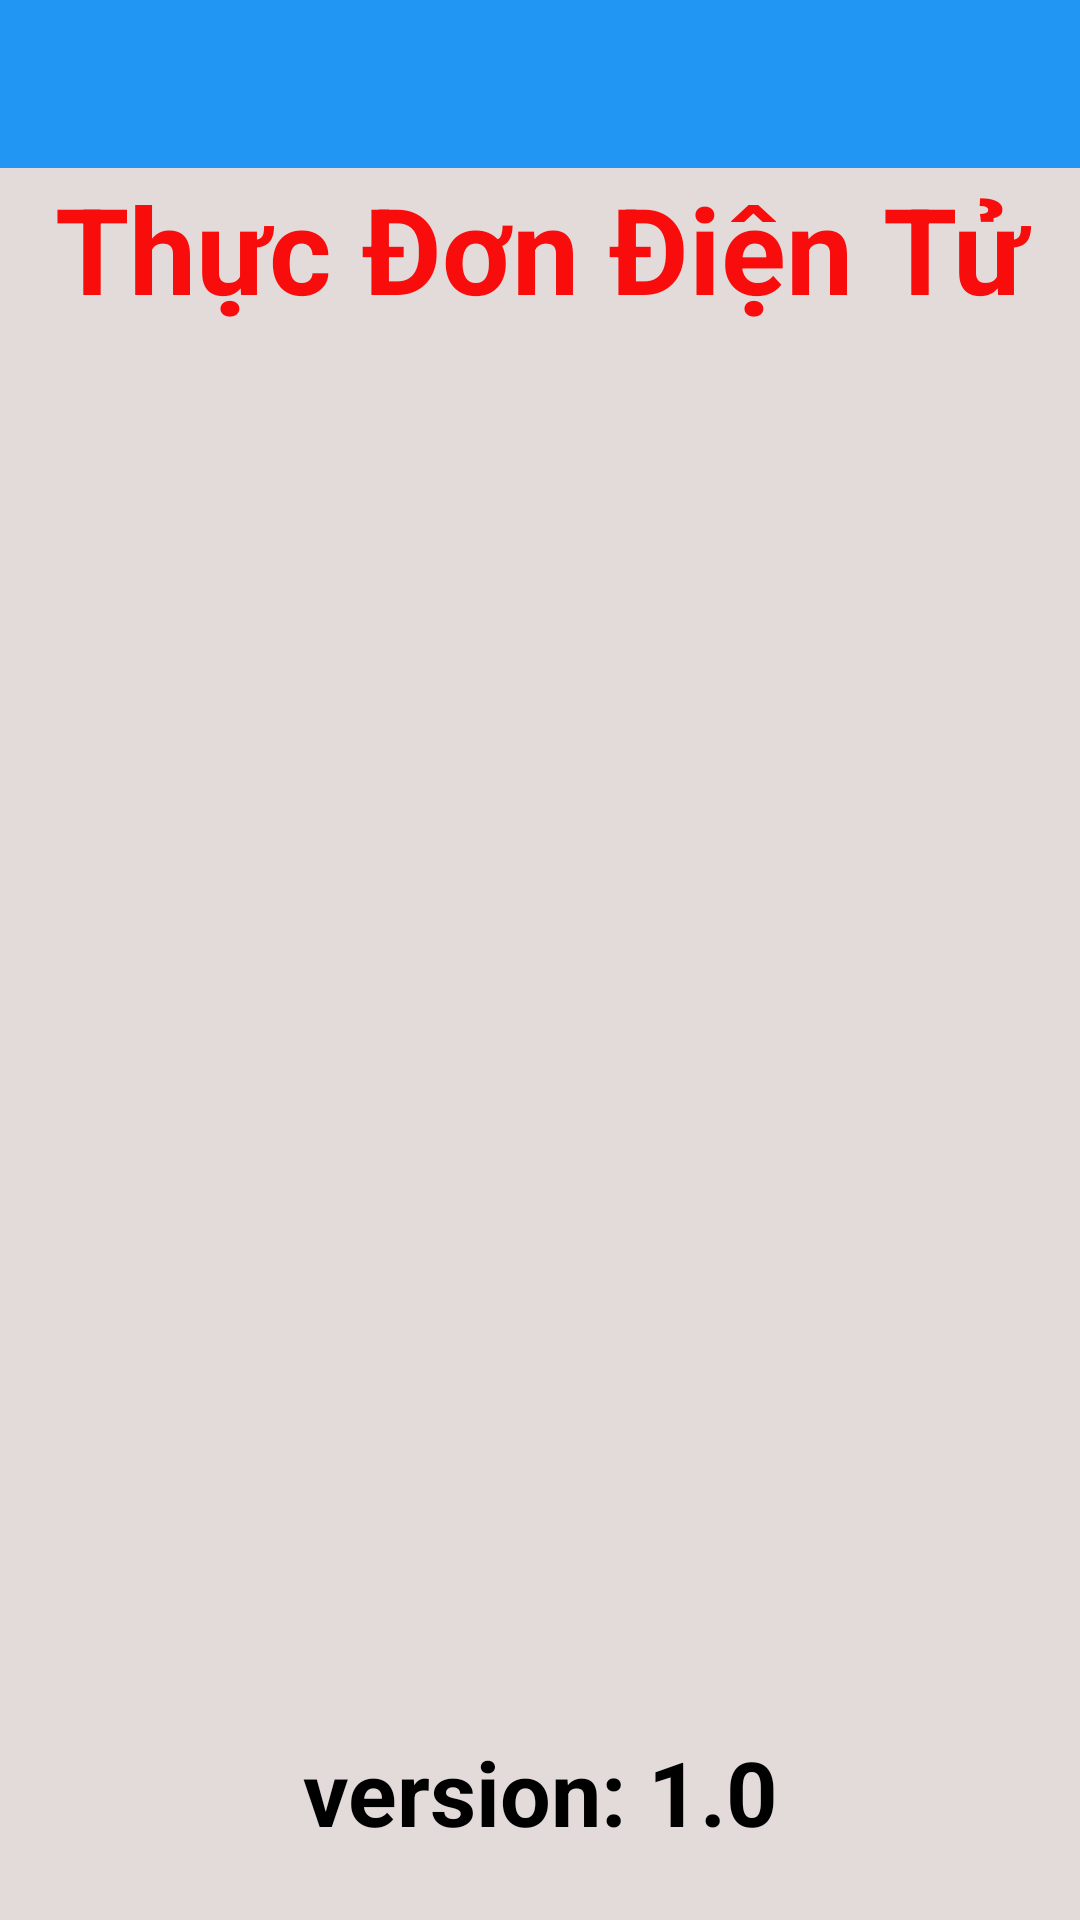

Android layout source for this screen:
<!-- AndroidManifest.xml: application theme Theme.MonAn -->
<!-- res/layout/activity_thongtinungdung.xml -->
<?xml version="1.0" encoding="utf-8"?>
<LinearLayout xmlns:android="http://schemas.android.com/apk/res/android"
    xmlns:app="http://schemas.android.com/apk/res-auto"
    xmlns:tools="http://schemas.android.com/tools"
    android:layout_width="match_parent"
    android:layout_height="match_parent"
    android:orientation="vertical"
    tools:context=".thongtinungdung">


    <androidx.drawerlayout.widget.DrawerLayout
        android:id="@+id/drawerLayout"
        android:background="#E3DADA"
        android:fitsSystemWindows="true"
        android:layout_width="match_parent"
        android:layout_height="match_parent">

        <LinearLayout

            android:orientation="vertical"
            android:layout_width="match_parent"
            android:layout_height="match_parent">

            <androidx.appcompat.widget.Toolbar
                android:layout_width="match_parent"
                android:layout_height="?attr/actionBarSize"
                android:background="#2196F3"
                android:id="@+id/toolbarThemMon">
            </androidx.appcompat.widget.Toolbar>

            <TextView
                android:id="@+id/textView"
                android:layout_width="match_parent"
                android:layout_height="wrap_content"
                android:text="Thực Đơn Điện Tử"
                android:textColor="#F80C0C"
                android:textStyle="bold"
                android:gravity="center"
                android:textSize="@dimen/size_50dp"
            />


    <ListView
        android:id="@+id/lvDanhSachChucNang"
        android:layout_width="match_parent"
        android:layout_height="450dp"/>

    <TextView
        android:textColor="@color/black"
        android:layout_marginTop="15dp"
        android:layout_width="match_parent"
        android:layout_height="46dp"
        android:text="version: 1.0"
        android:textStyle="bold"
        android:textSize="30dp"
        android:gravity="center"
        />
        </LinearLayout>
    </androidx.drawerlayout.widget.DrawerLayout>
</LinearLayout>
<!-- resources referenced by this layout -->
<resources>
  <color name="black">#FF000000</color>
  <dimen name="size_50dp">50dp</dimen>
  <style name="Theme.MonAn" parent="Theme.MaterialComponents.DayNight.NoActionBar">
          
          <item name="colorPrimary">@color/purple_500</item>
          <item name="colorPrimaryVariant">@color/purple_700</item>
          <item name="colorOnPrimary">@color/white</item>
          
          <item name="colorSecondary">@color/teal_200</item>
          <item name="colorSecondaryVariant">@color/teal_700</item>
          <item name="colorOnSecondary">@color/black</item>
          
          <item name="android:statusBarColor" tools:targetApi="l">?attr/colorPrimaryVariant</item>
          
          <item name="windowActionBar">false</item>
          <item name="windowNoTitle">true</item>
      </style>
  <color name="purple_500">#FF6200EE</color>
  <color name="purple_700">#FF3700B3</color>
  <color name="white">#FBF6F6</color>
  <color name="teal_200">#FF03DAC5</color>
  <color name="teal_700">#FF018786</color>
</resources>
